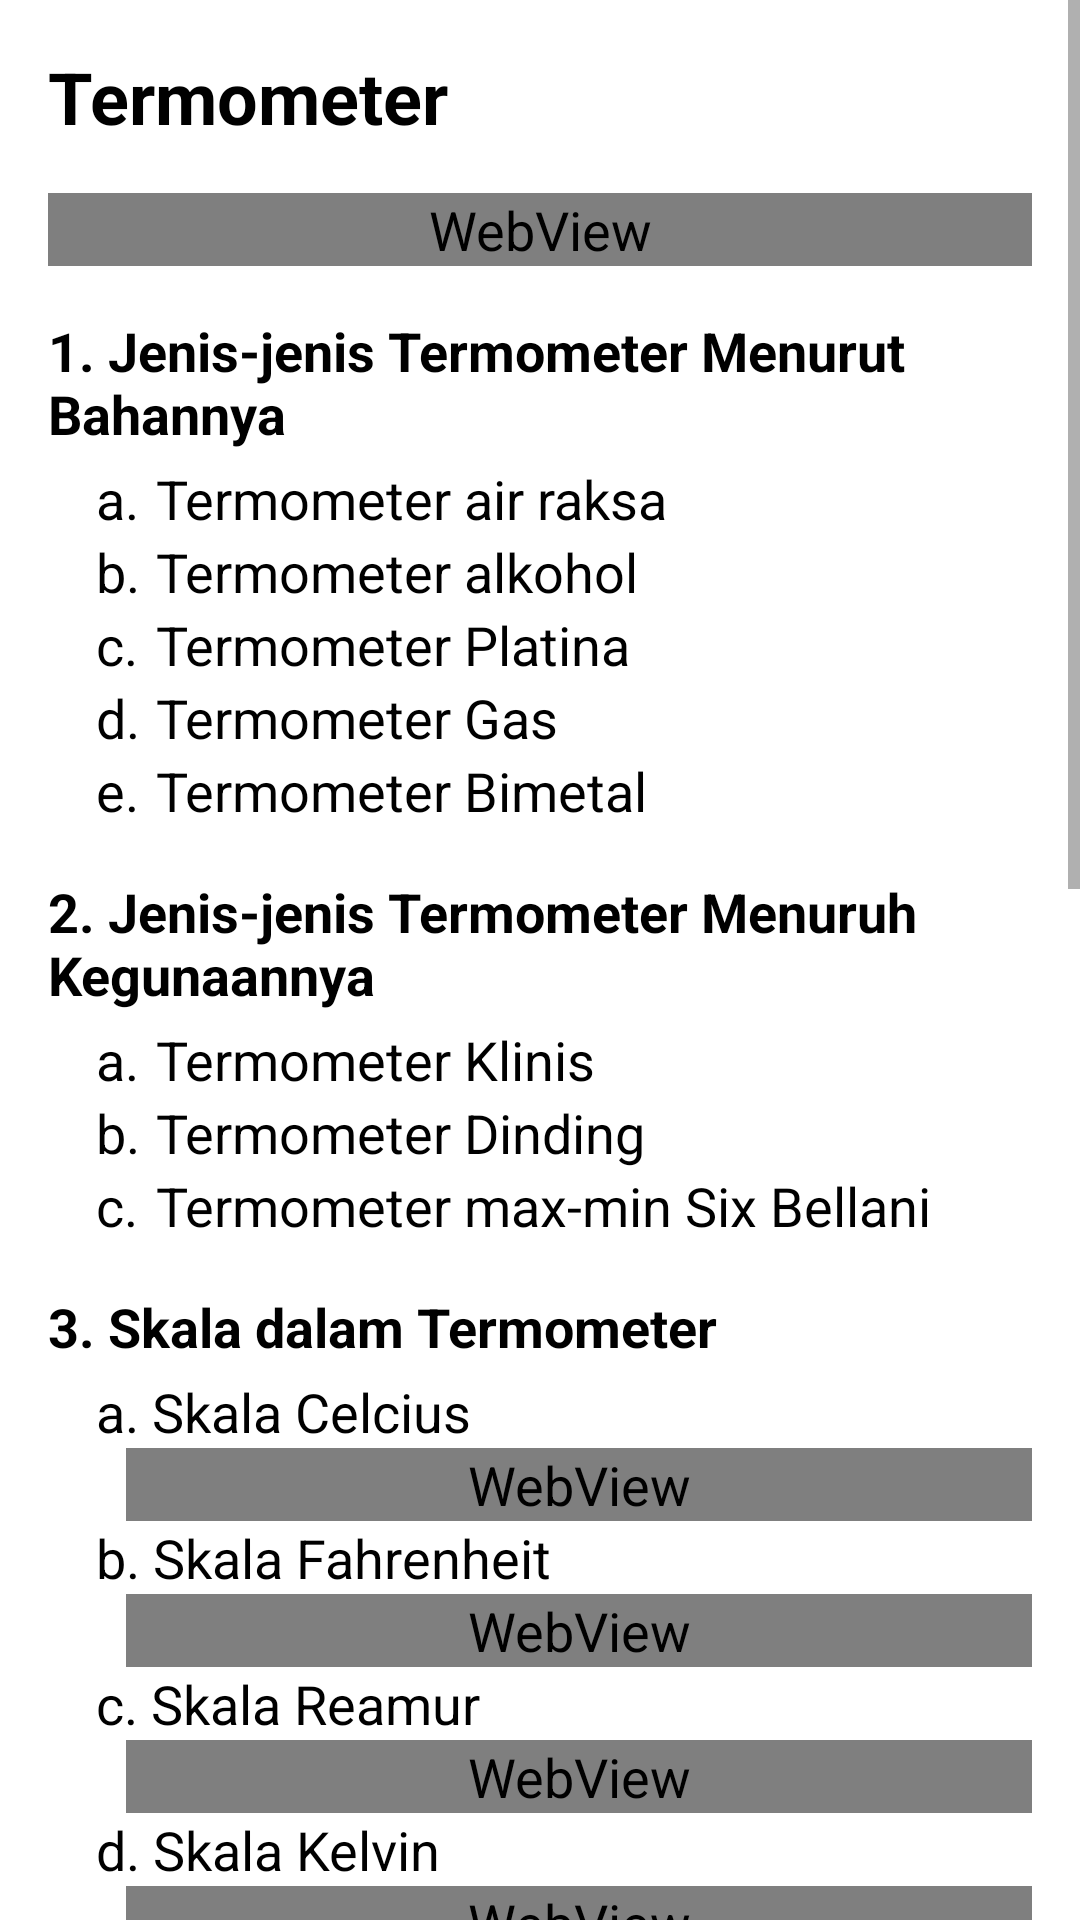

The Android layout XML behind this screen, and the referenced resources:
<!-- AndroidManifest.xml: application theme AppTheme.NoActionBar -->
<!-- res/layout/suhu_materi_2.xml -->
<?xml version="1.0" encoding="utf-8"?>
<ScrollView  xmlns:android="http://schemas.android.com/apk/res/android"
                android:layout_width="match_parent"
                android:layout_height="match_parent">
    <LinearLayout xmlns:android="http://schemas.android.com/apk/res/android"
                  android:orientation="vertical"
                  android:background="@android:color/white"
                  android:layout_width="match_parent"
                  android:layout_height="match_parent">
        <TextView
            android:layout_width="match_parent"
            android:layout_height="wrap_content"
            android:padding="16dp"
            android:textStyle="bold"
            android:textSize="24dp"
            android:text="Termometer"/>
        <WebView
            android:id="@+id/suhu2_1"
            android:layout_width="match_parent"
            android:layout_height="wrap_content"
            android:layout_marginLeft="16dp"
            android:layout_marginRight="16dp"
            android:layout_marginBottom="16dp"/>

        <TextView
            android:layout_width="match_parent"
            android:layout_height="wrap_content"
            android:paddingLeft="16dp"
            android:paddingRight="16dp"
            android:paddingBottom="4dp"
            android:textStyle="bold"
            android:text="1. Jenis-jenis Termometer Menurut Bahannya"/>
        <TextView
        android:layout_width="match_parent"
        android:layout_height="wrap_content"
        android:paddingLeft="32dp"
        android:paddingRight="16dp"
        android:text="a.	Termometer air raksa"/>
        <TextView
            android:layout_width="match_parent"
            android:layout_height="wrap_content"
            android:paddingLeft="32dp"
            android:paddingRight="16dp"
            android:text="b.	Termometer alkohol"/>
        <TextView
            android:layout_width="match_parent"
            android:layout_height="wrap_content"
            android:paddingLeft="32dp"
            android:paddingRight="16dp"
            android:text="c.	Termometer Platina"/>
        <TextView
            android:layout_width="match_parent"
            android:layout_height="wrap_content"
            android:paddingLeft="32dp"
            android:paddingRight="16dp"
            android:text="d.	Termometer Gas"/>
        <TextView
            android:layout_width="match_parent"
            android:layout_height="wrap_content"
            android:paddingLeft="32dp"
            android:paddingRight="16dp"
            android:paddingBottom="16dp"
            android:text="e.	Termometer Bimetal"/>

        <TextView
            android:layout_width="match_parent"
            android:layout_height="wrap_content"
            android:paddingLeft="16dp"
            android:paddingRight="16dp"
            android:paddingBottom="4dp"
            android:textStyle="bold"
            android:text="2. Jenis-jenis Termometer Menuruh Kegunaannya"/>
        <TextView
            android:layout_width="match_parent"
            android:layout_height="wrap_content"
            android:paddingLeft="32dp"
            android:paddingRight="16dp"
            android:text="a.	Termometer Klinis"/>
        <TextView
            android:layout_width="match_parent"
            android:layout_height="wrap_content"
            android:paddingLeft="32dp"
            android:paddingRight="16dp"
            android:text="b.	Termometer Dinding"/>
        <TextView
            android:layout_width="match_parent"
            android:layout_height="wrap_content"
            android:paddingLeft="32dp"
            android:paddingRight="16dp"
            android:paddingBottom="16dp"
            android:text="c.	Termometer max-min Six Bellani"/>

        <TextView
            android:layout_width="match_parent"
            android:layout_height="wrap_content"
            android:paddingLeft="16dp"
            android:paddingRight="16dp"
            android:paddingBottom="4dp"
            android:textStyle="bold"
            android:text="3. Skala dalam Termometer"/>
        <TextView
            android:layout_width="match_parent"
            android:layout_height="wrap_content"
            android:paddingLeft="32dp"
            android:paddingRight="16dp"
            android:text="@string/suhu_2_3_1"/>
        <WebView
            android:id="@+id/suhu2_3_1"
            android:layout_width="match_parent"
            android:layout_height="wrap_content"
            android:layout_marginLeft="42dp"
            android:layout_marginRight="16dp"
            android:text="@string/suhu_2_3_1"/>
        <TextView
            android:layout_width="match_parent"
            android:layout_height="wrap_content"
            android:paddingLeft="32dp"
            android:paddingRight="16dp"
            android:text="@string/suhu_2_3_2"/>
        <WebView
            android:id="@+id/suhu2_3_2"
            android:layout_width="match_parent"
            android:layout_height="wrap_content"
            android:layout_marginLeft="42dp"
            android:layout_marginRight="16dp"
            android:text="@string/suhu_2_3_1"/>
        <TextView
            android:layout_width="match_parent"
            android:layout_height="wrap_content"
            android:paddingLeft="32dp"
            android:paddingRight="16dp"
            android:text="@string/suhu_2_3_3"/>
        <WebView
            android:id="@+id/suhu2_3_3"
            android:layout_width="match_parent"
            android:layout_height="wrap_content"
            android:layout_marginLeft="42dp"
            android:layout_marginRight="16dp"
            android:text="@string/suhu_2_3_1"/>
        <TextView
            android:layout_width="match_parent"
            android:layout_height="wrap_content"
            android:paddingLeft="32dp"
            android:paddingRight="16dp"
            android:text="@string/suhu_2_3_4"/>
        <WebView
            android:id="@+id/suhu2_3_4"
            android:layout_width="match_parent"
            android:layout_height="wrap_content"
            android:layout_marginLeft="42dp"
            android:layout_marginRight="16dp"
            android:text="@string/suhu_2_3_1"/>

        <TextView
            android:layout_width="match_parent"
            android:layout_height="wrap_content"
            android:layout_marginTop="16dp"
            android:paddingLeft="32dp"
            android:paddingRight="16dp"
            android:paddingBottom="16dp"
            android:text="Untuk mengetahui hubungan antara keempat skala di atas, perhatikan tabel berikut :"/>
        <ImageView
            android:layout_width="match_parent"
            android:layout_height="150dp"
            android:paddingLeft="0dp"
            android:paddingRight="8dp"
            android:paddingBottom="16dp"
            android:src="@drawable/suhu1"/>

        <TextView
            android:layout_width="match_parent"
            android:layout_height="wrap_content"
            android:paddingLeft="32dp"
            android:paddingRight="16dp"
            android:text="@string/suhu_2_3_4_3"/>
        <ImageView
            android:layout_width="match_parent"
            android:layout_height="100dp"
            android:paddingLeft="32dp"
            android:paddingRight="16dp"
            android:paddingBottom="16dp"
            android:src="@drawable/suhu2"/>



    </LinearLayout>
</ScrollView>
<!-- resources referenced by this layout -->
<resources>
  <!-- drawable suhu1: png bitmap (drawable, 7184 bytes) -->
  <!-- drawable suhu2: png bitmap (drawable, 3807 bytes) -->
  <string name="suhu_2_3_1">a. Skala Celcius</string>
  <string name="suhu_2_3_2">b. Skala Fahrenheit</string>
  <string name="suhu_2_3_3">c. Skala Reamur</string>
  <string name="suhu_2_3_4">d. Skala Kelvin</string>
  <string name="suhu_2_3_4_3">Hubungan skala Celcius dan skala Kelvin \n
  		t˚C = (t+273)K \n
  		atau \n
  		t K = (t-273)˚C \n \n
  
  		Hubungan skala Fahrenheit dan skala Celcius \n
  		(F-32) : C = 9 : 5 \n \n
  
  		Hubungan skala Reamur dan skala Celcius \n
  		R : C = 4 : 5 \n \n
  
  		Hubungan skala Fahrenheit dan skala Reamur \n
  		(F-32) : R = 9 : 4 \n
  	</string>
  <style name="AppTheme.NoActionBar" parent="Theme.AppCompat.Light.NoActionBar" />
</resources>
